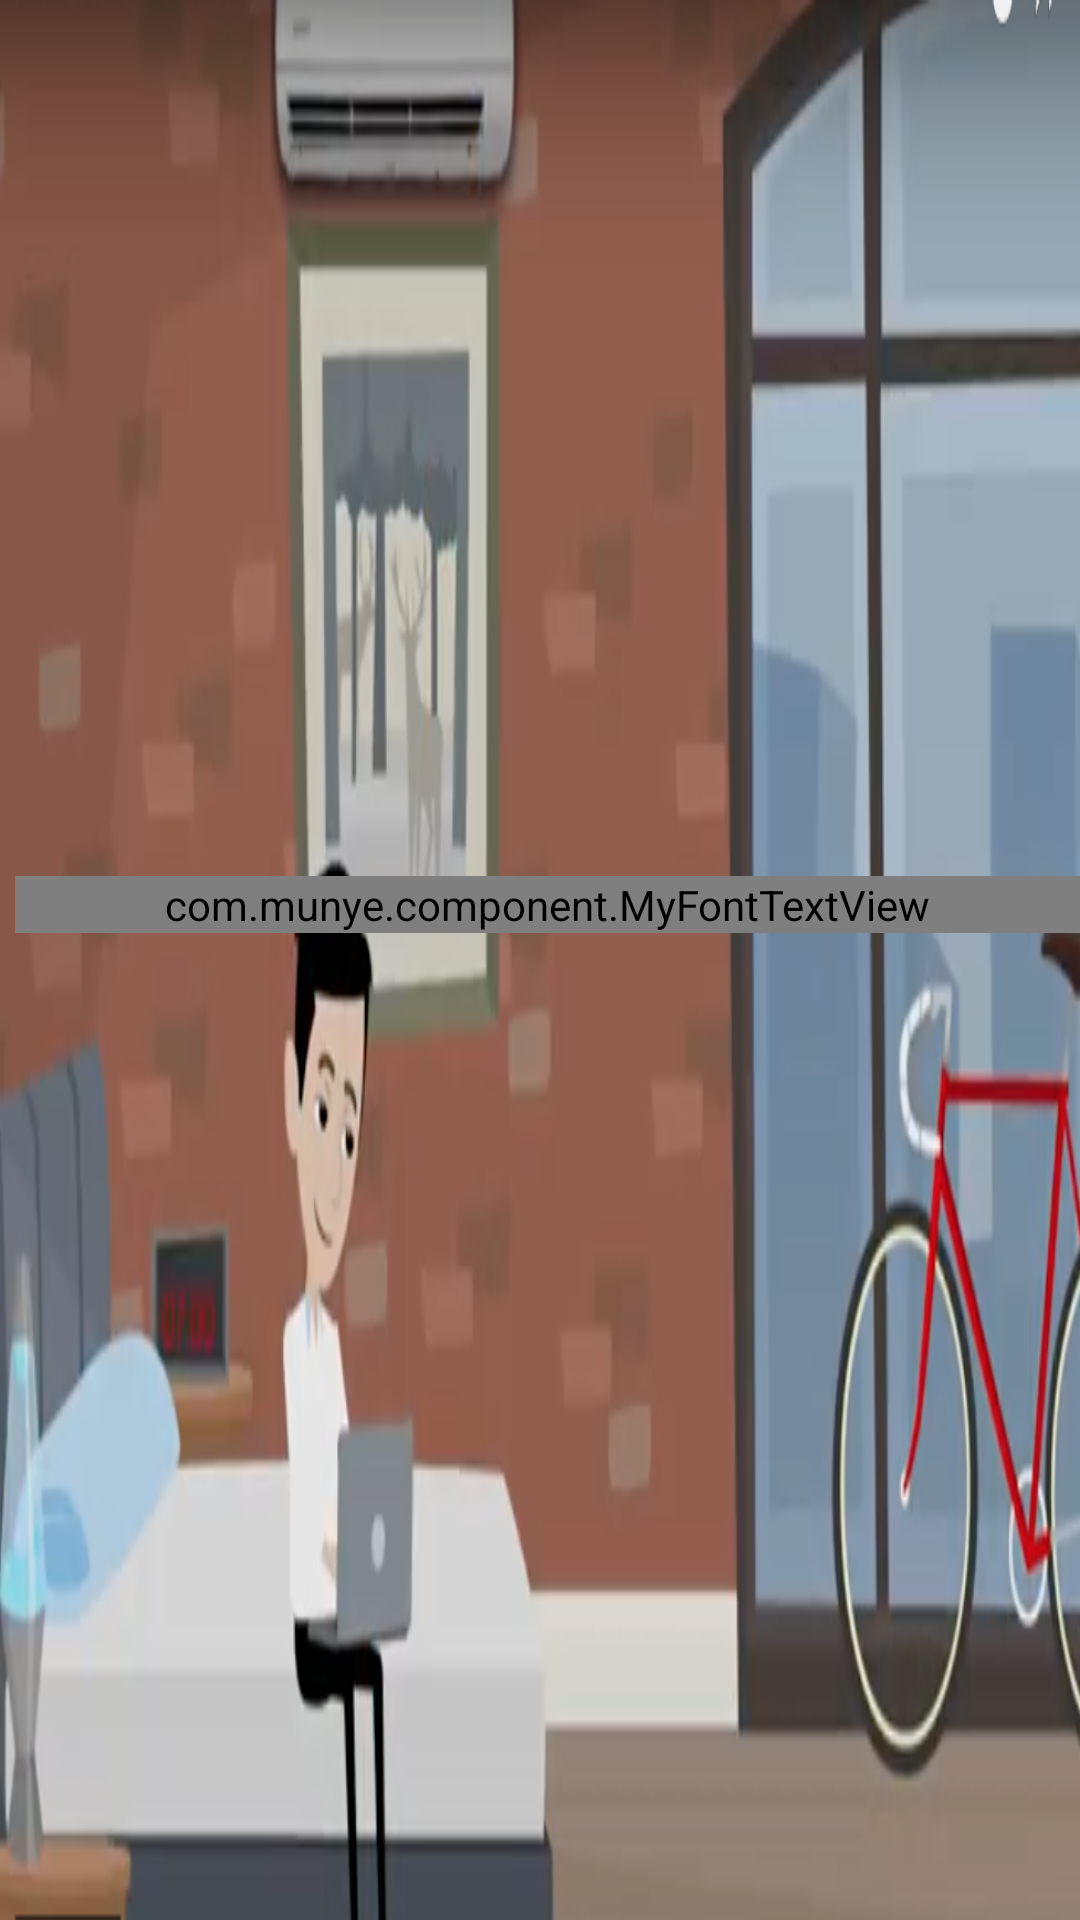

The Android layout XML behind this screen, and the referenced resources:
<!-- AndroidManifest.xml: application theme AppTheme -->
<!-- res/layout/splash_sreen_toolbar.xml -->
<?xml version="1.0" encoding="utf-8"?>
<android.support.v7.widget.Toolbar xmlns:android="http://schemas.android.com/apk/res/android"
    xmlns:app="http://schemas.android.com/apk/res-auto"
    android:id="@+id/my_toolbar"
    android:layout_width="match_parent"
    android:layout_height="100dp"
    android:background="@mipmap/bkk"
    app:contentInsetStart="0dp">

    <RelativeLayout
        android:layout_width="match_parent"
        android:layout_height="?attr/actionBarSize">


        <LinearLayout
            android:id="@+id/llToolBar"
            android:layout_width="match_parent"
            android:layout_height="wrap_content"
            android:orientation="horizontal">


            <com.munye.component.MyFontTextView
                android:id="@+id/tvToolBarTitle"
                android:layout_width="0dp"
                android:layout_height="wrap_content"
                android:layout_gravity="center_vertical"
                android:layout_marginLeft="@dimen/margin_5dp"
                android:layout_weight="1"
                android:text=""
                android:textColor="@color/colorPrimary"
                android:textSize="@dimen/tool_bar_title_size" />


        </LinearLayout>


    </RelativeLayout>
    <Spinner
        android:id="@+id/service_spinner"
        android:layout_width="150dp"
        android:layout_height="40dp"
        android:layout_marginBottom="1dp"
        android:background="@color/colorPrimary"
        android:layout_marginTop="1dp"
        android:layout_weight="1"
        android:textColor="@color/colorPrimary" />

</android.support.v7.widget.Toolbar>
<!-- resources referenced by this layout -->
<resources>
  <color name="colorPrimary">#3342FF</color>
  <dimen name="margin_5dp">5dp</dimen>
  <dimen name="tool_bar_title_size">25sp</dimen>
  <!-- mipmap bkk: png bitmap (mipmap-hdpi, 276194 bytes) -->
  <style name="AppTheme" parent="Theme.AppCompat.Light.NoActionBar">
          
          <item name="colorPrimary">@color/colorPrimary</item>
          <item name="colorPrimaryDark">@color/colorPrimaryDark</item>
          <item name="colorAccent">@color/colorAccent</item>
      </style>
  <color name="colorPrimaryDark">#19239C</color>
  <color name="colorAccent">#3342FF</color>
</resources>
